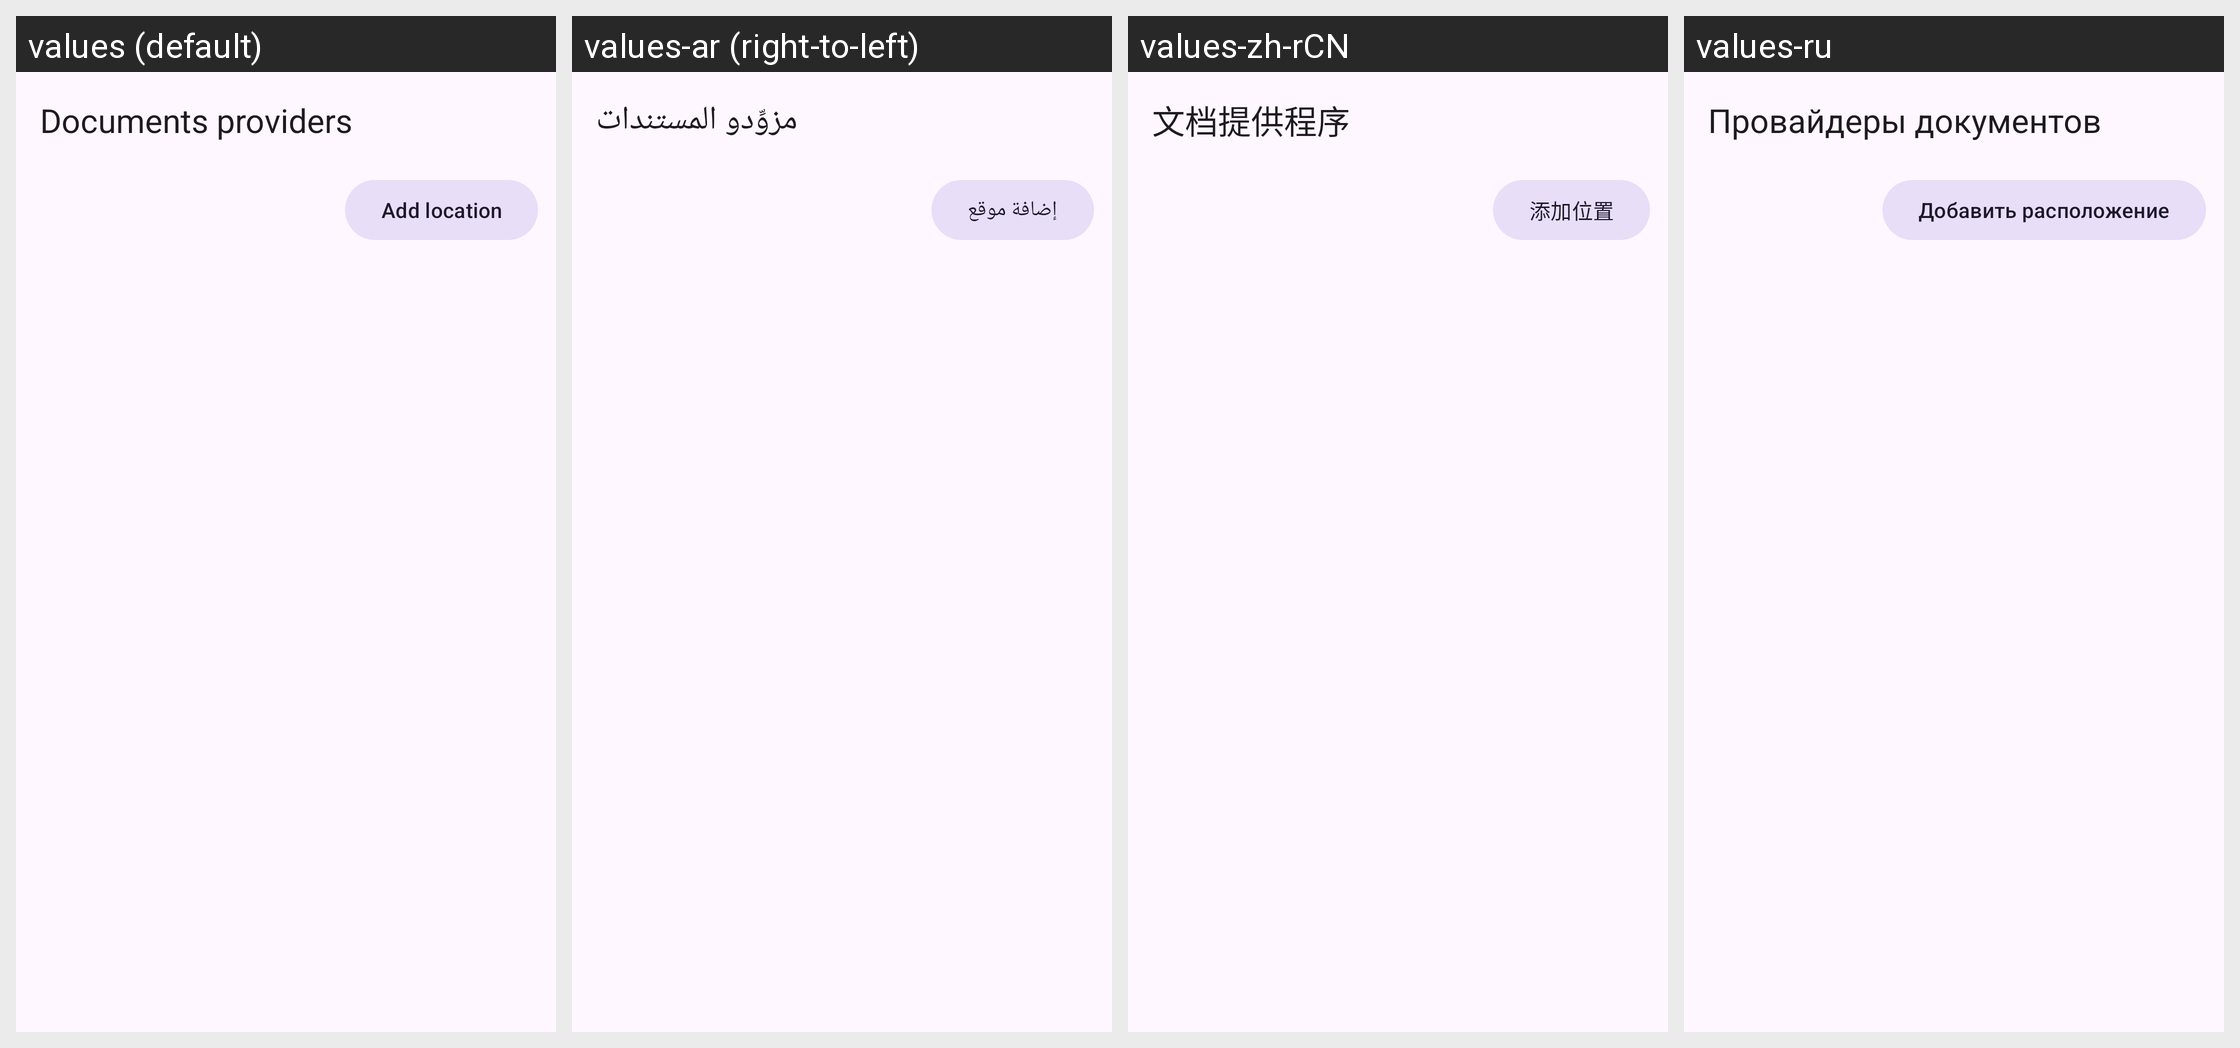

The Android screen above is rendered under several locales of the same app. Produce the string resources it draws, with the default and per-locale values.
Android screen res/layout/activity_documents_browser.xml rendered under 4 locales, left to right: values (default), values-ar (right-to-left), values-zh-rCN, values-ru. Device: Nexus 5 (rendered at 1080×1920; each locale shown at half size, 540×960, under a caption strip naming it); theme Theme.Material3.DayNight.NoActionBar.
Other locales in the repository, not shown: values-de, values-es, values-fa, values-fr, values-hi, values-in, values-it, values-ja, values-ko, values-pt, values-th, values-tr, values-vi.
Strings drawn on this screen, with the default value and each locale's value (text and hints the layout hard-codes, and strings that could not be matched under every locale, appear in the picture but are not listed):

docs_browser_title
  values: Documents providers
  values-ar: مزوِّدو المستندات
  values-zh-rCN: 文档提供程序
  values-ru: Провайдеры документов

docs_add_location
  values: Add location
  values-ar: إضافة موقع
  values-zh-rCN: 添加位置
  values-ru: Добавить расположение
